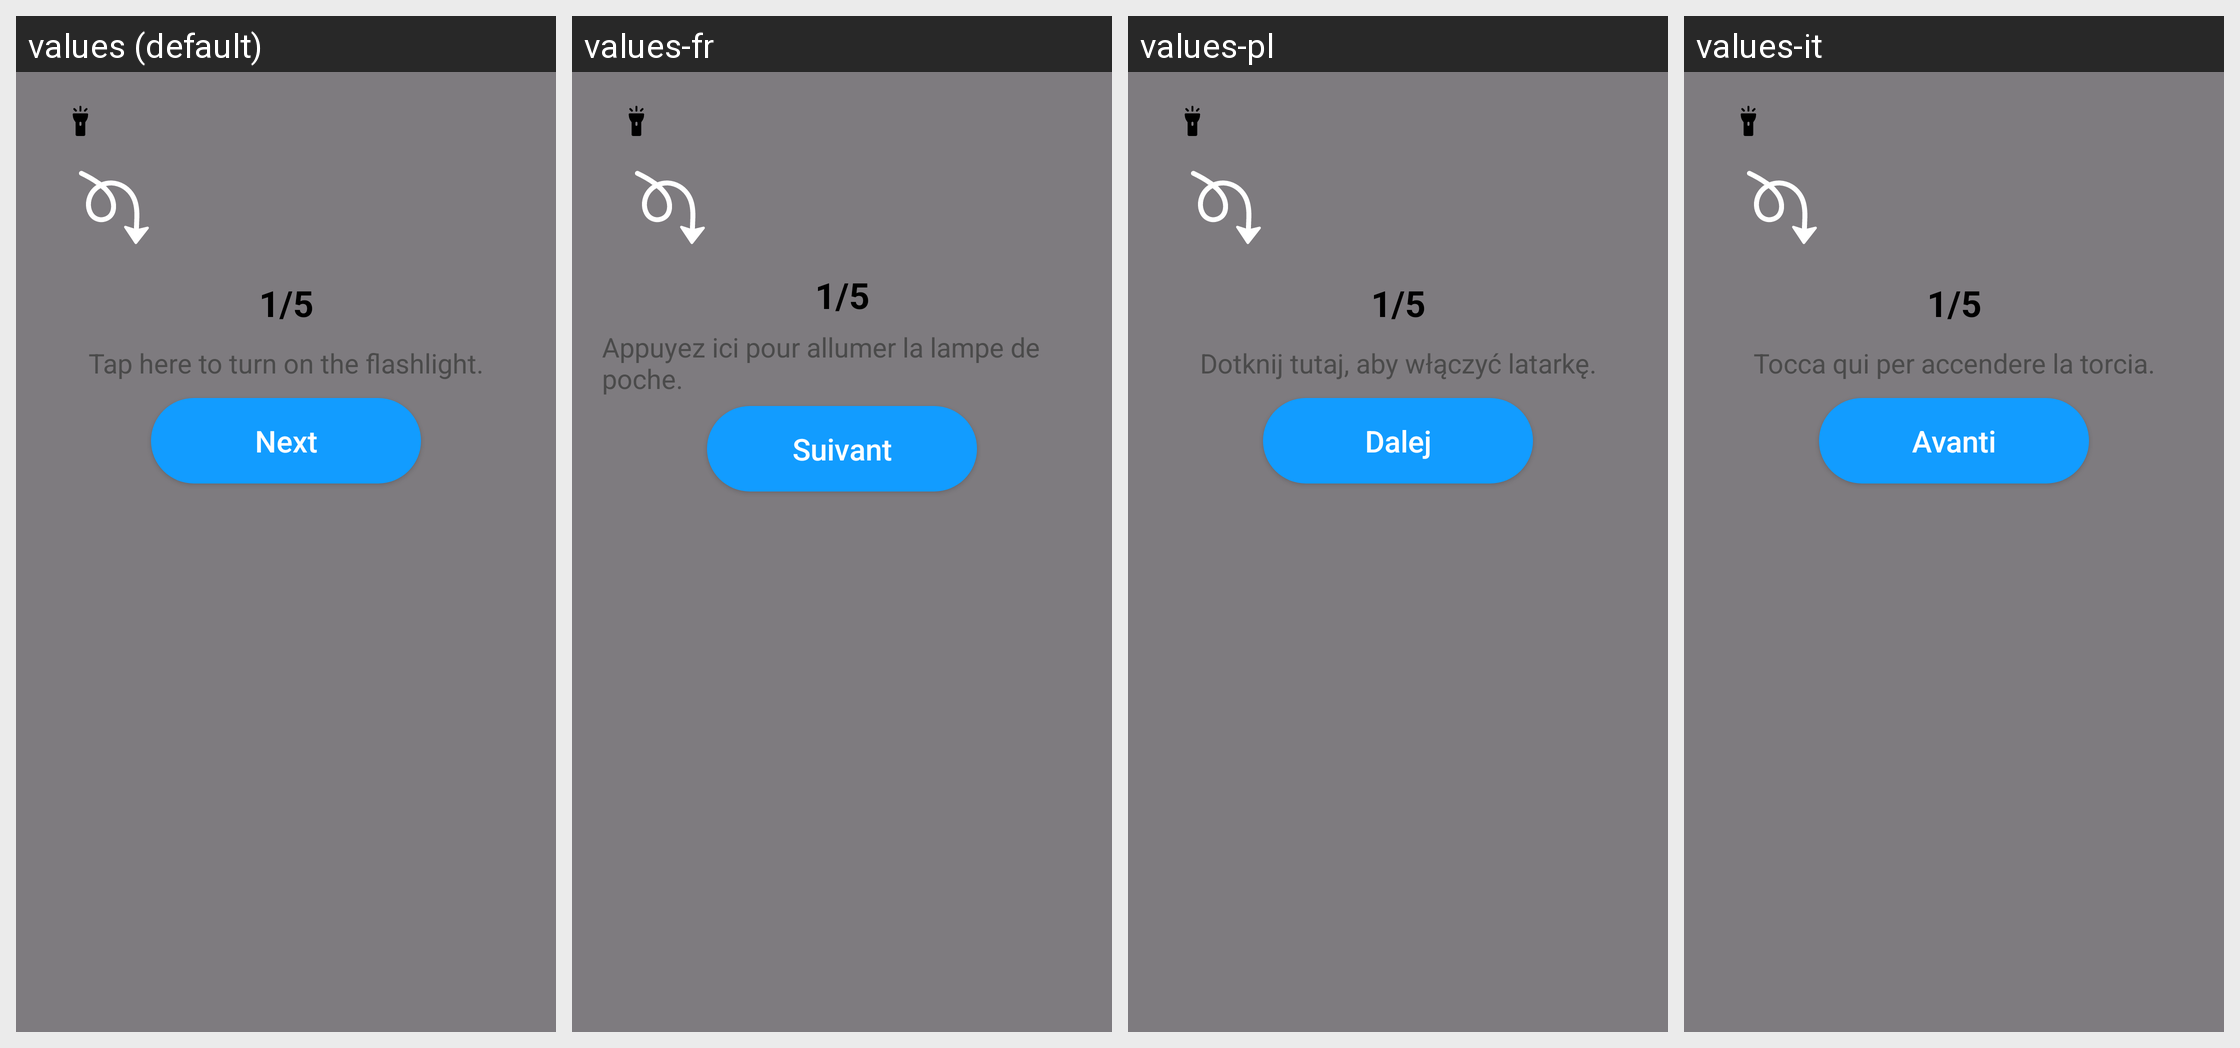

Strings drawn on this Android screen and how each of the app's shown locales translates them:
Android screen res/layout/fragment_guideline.xml rendered under 4 locales, left to right: values (default), values-fr, values-pl, values-it. Device: Nexus 5 (rendered at 1080×1920; each locale shown at half size, 540×960, under a caption strip naming it); theme Theme.CustomCamera.
Other locales in the repository, not shown: values-da, values-de, values-ru, values-sv, values-vi.
Strings drawn on this screen, with the default value and each locale's value (text and hints the layout hard-codes, and strings that could not be matched under every locale, appear in the picture but are not listed):

instruct_1
  values: Tap here to turn on the flashlight.
  values-fr: Appuyez ici pour allumer la lampe de poche.
  values-pl: Dotknij tutaj, aby włączyć latarkę.
  values-it: Tocca qui per accendere la torcia.

next
  values: Next
  values-fr: Suivant
  values-pl: Dalej
  values-it: Avanti
